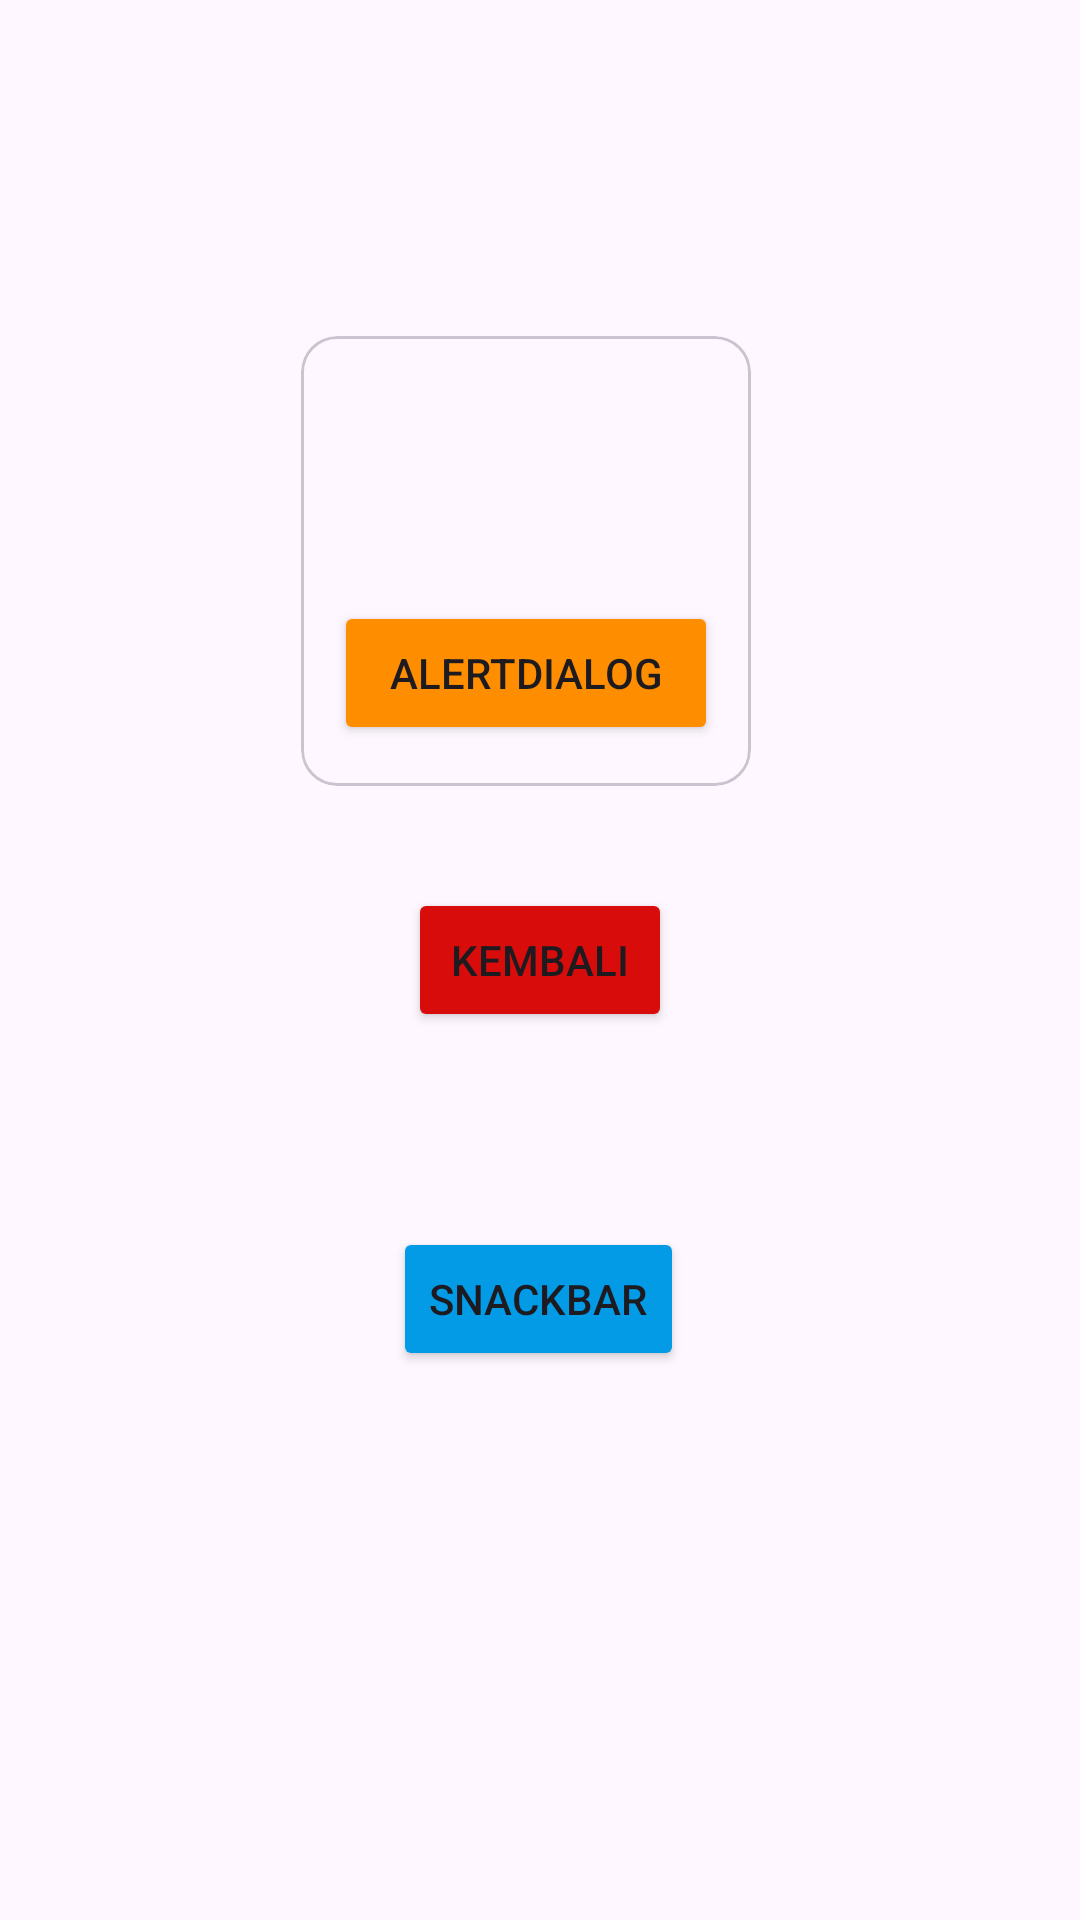

Here is an Android app screen rendered from its layout file. Give the layout XML and the strings, colors and styles it references.
<!-- AndroidManifest.xml: application theme Theme.Saturnus_Narum -->
<!-- res/layout/activity_fourth.xml -->
<?xml version="1.0" encoding="utf-8"?>
<androidx.constraintlayout.widget.ConstraintLayout xmlns:android="http://schemas.android.com/apk/res/android"
    xmlns:app="http://schemas.android.com/apk/res-auto"
    xmlns:tools="http://schemas.android.com/tools"
    android:id="@+id/main"
    android:layout_width="match_parent"
    android:layout_height="match_parent"
    tools:context=".Home.pertemuan4.FourthActivity">

    <Button
        android:id="@+id/btnKembali"
        android:layout_width="wrap_content"
        android:layout_height="wrap_content"
        android:text="Kembali"
        android:backgroundTint="#D90C0C"
        app:layout_constraintBottom_toBottomOf="parent"
        app:layout_constraintEnd_toEndOf="parent"
        app:layout_constraintStart_toStartOf="parent"
        app:layout_constraintTop_toTopOf="parent" />

    <com.google.android.material.card.MaterialCardView
        android:layout_width="150dp"
        android:layout_height="150dp"
        android:layout_marginTop="112dp"
        app:layout_constraintEnd_toEndOf="parent"
        app:layout_constraintHorizontal_bias="0.478"
        app:layout_constraintStart_toStartOf="parent"
        app:layout_constraintTop_toTopOf="parent">

        <androidx.constraintlayout.widget.ConstraintLayout
            android:layout_width="match_parent"
            android:layout_height="match_parent">

            <Button
                android:id="@+id/btnShowAlertDialog"
                android:layout_width="128dp"
                android:layout_height="wrap_content"
                android:backgroundTint="#FF8D00"
                android:text="AlertDialog"
                app:layout_constraintBottom_toBottomOf="parent"
                app:layout_constraintEnd_toEndOf="parent"
                app:layout_constraintHorizontal_bias="0.498"
                app:layout_constraintStart_toStartOf="parent"
                app:layout_constraintTop_toTopOf="parent"
                app:layout_constraintVertical_bias="0.866" />

        </androidx.constraintlayout.widget.ConstraintLayout>

    </com.google.android.material.card.MaterialCardView>

    <Button
        android:id="@+id/btnShowSnackbar"
        android:layout_width="wrap_content"
        android:layout_height="wrap_content"
        android:text="Snackbar"
        android:backgroundTint="#039BE5"
        app:layout_constraintBottom_toBottomOf="parent"
        app:layout_constraintEnd_toEndOf="parent"
        app:layout_constraintHorizontal_bias="0.498"
        app:layout_constraintStart_toStartOf="parent"
        app:layout_constraintTop_toTopOf="parent"
        app:layout_constraintVertical_bias="0.691" />

</androidx.constraintlayout.widget.ConstraintLayout>
<!-- resources referenced by this layout -->
<resources>
  <style name="Theme.Saturnus_Narum" parent="Base.Theme.Saturnus_Narum" />
  <style name="Base.Theme.Saturnus_Narum" parent="Theme.Material3.DayNight.NoActionBar">
          
          
      </style>
</resources>
